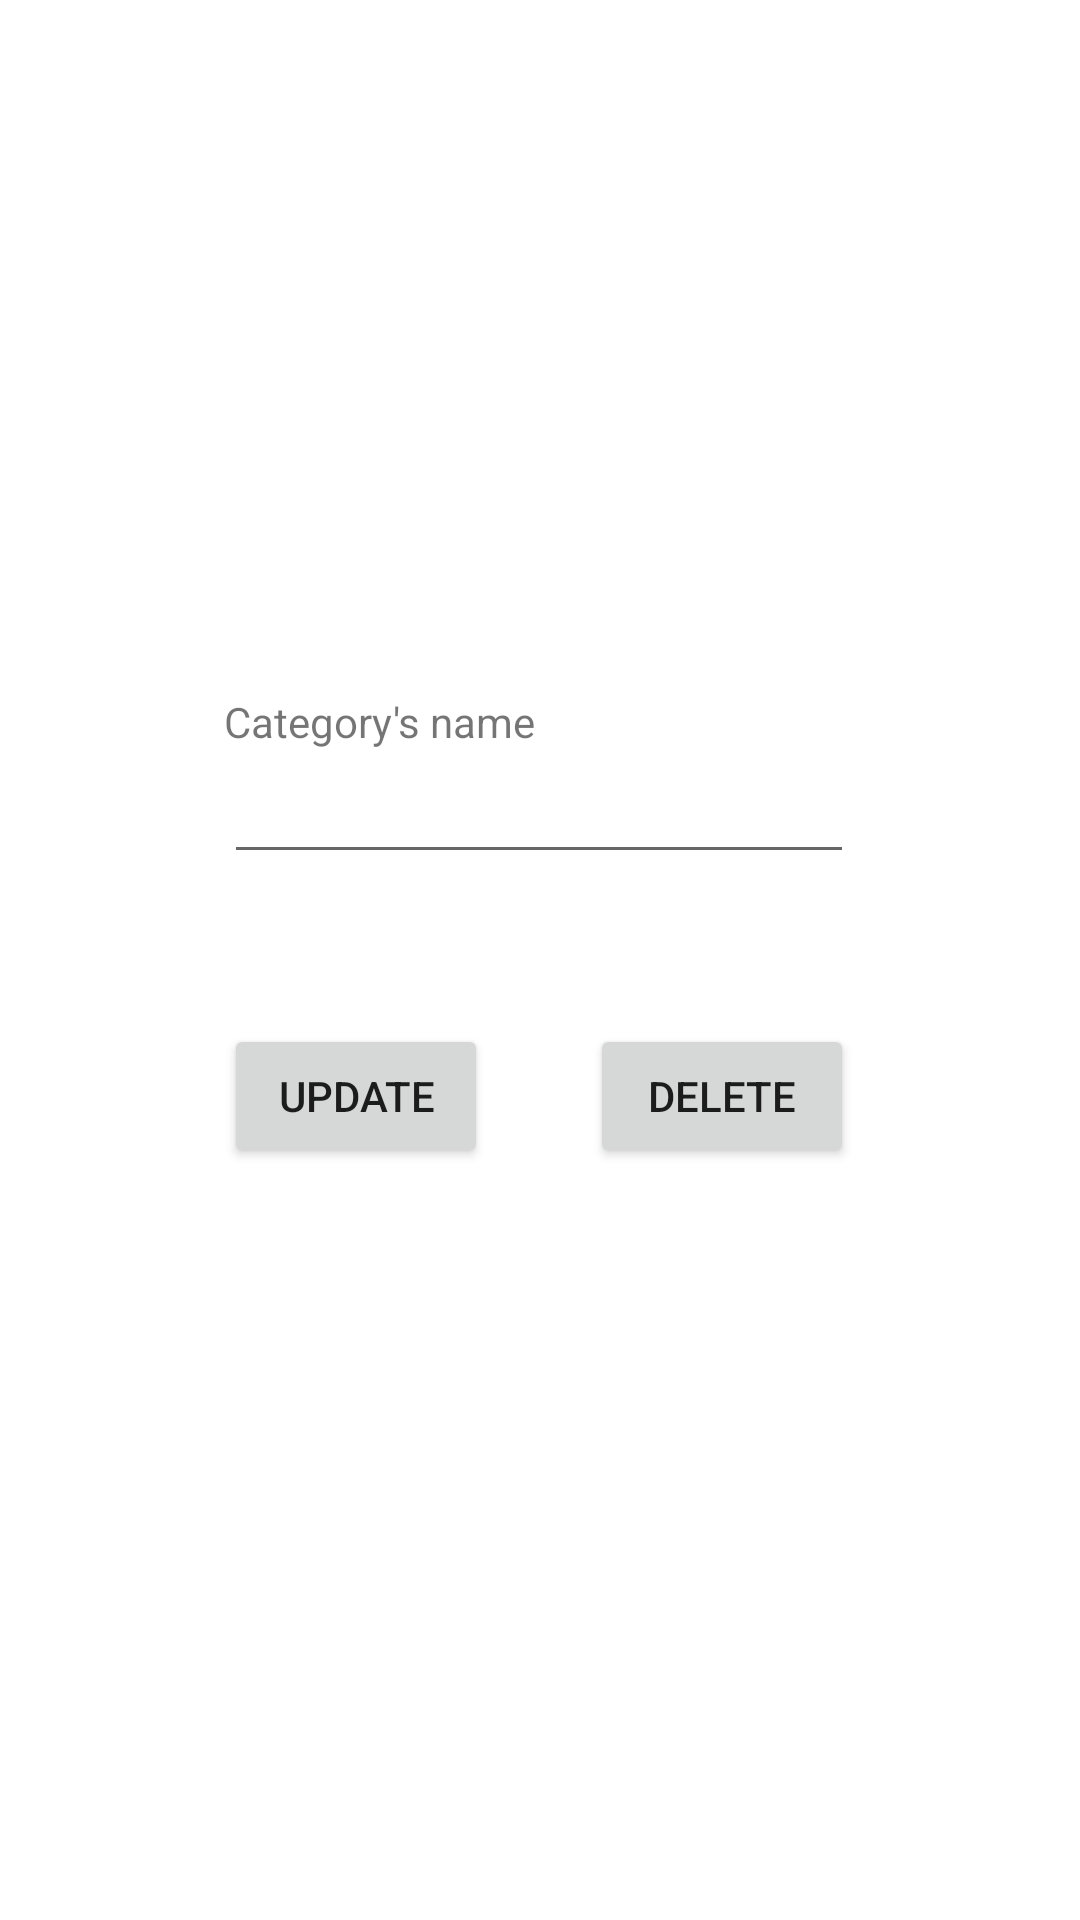

Reconstruct the res/layout file that produces this screen, plus the resources it refers to.
<!-- AndroidManifest.xml: application theme Theme.SortirAMetz -->
<!-- res/layout/activity_update_category.xml -->
<?xml version="1.0" encoding="utf-8"?>
<androidx.constraintlayout.widget.ConstraintLayout xmlns:android="http://schemas.android.com/apk/res/android"
    xmlns:app="http://schemas.android.com/apk/res-auto"
    xmlns:tools="http://schemas.android.com/tools"
    android:layout_width="match_parent"
    android:layout_height="match_parent">

    <TextView
        android:id="@+id/txt_update_name_category"
        android:layout_width="wrap_content"
        android:layout_height="wrap_content"
        android:text="Category's name"
        app:layout_constraintBottom_toTopOf="@+id/edit_update_name_category"
        app:layout_constraintStart_toStartOf="@+id/edit_update_name_category" />

    <EditText
        android:id="@+id/edit_update_name_category"
        android:layout_width="wrap_content"
        android:layout_height="wrap_content"
        android:layout_marginTop="250dp"
        android:ems="10"
        android:inputType="textPersonName"
        app:layout_constraintEnd_toEndOf="parent"
        app:layout_constraintHorizontal_bias="0.497"
        app:layout_constraintStart_toStartOf="parent"
        app:layout_constraintTop_toTopOf="parent" />

    <Button
        android:id="@+id/btn_confirmation_update_category"
        android:layout_width="wrap_content"
        android:layout_height="wrap_content"
        android:layout_marginTop="50dp"
        android:text="Update"
        app:layout_constraintStart_toStartOf="@+id/edit_update_name_category"
        app:layout_constraintTop_toBottomOf="@+id/edit_update_name_category" />

    <Button
        android:id="@+id/btn_confirmation_delete_category"
        android:layout_width="wrap_content"
        android:layout_height="wrap_content"
        android:layout_marginTop="50dp"
        android:text="Delete"
        app:layout_constraintEnd_toEndOf="@+id/edit_update_name_category"
        app:layout_constraintTop_toBottomOf="@+id/edit_update_name_category" />
</androidx.constraintlayout.widget.ConstraintLayout>
<!-- resources referenced by this layout -->
<resources>
  <style name="Theme.SortirAMetz" parent="Theme.MaterialComponents.DayNight.DarkActionBar">
          
          <item name="colorPrimary">@color/purple_500</item>
          <item name="colorPrimaryVariant">@color/purple_700</item>
          <item name="colorOnPrimary">@color/white</item>
          
          <item name="colorSecondary">@color/teal_200</item>
          <item name="colorSecondaryVariant">@color/teal_700</item>
          <item name="colorOnSecondary">@color/black</item>
          
          <item name="android:statusBarColor">?attr/colorPrimaryVariant</item>
          
      </style>
  <!-- not gathered from this repository: default colours our renderer supplied (Android Studio template values) -->
  <color name="purple_500">#FF6200EE</color>
  <color name="purple_700">#FF3700B3</color>
  <color name="teal_200">#FF03DAC5</color>
  <color name="teal_700">#FF018786</color>
  <color name="black">#FF000000</color>
  <color name="white">#FFFFFFFF</color>
</resources>
